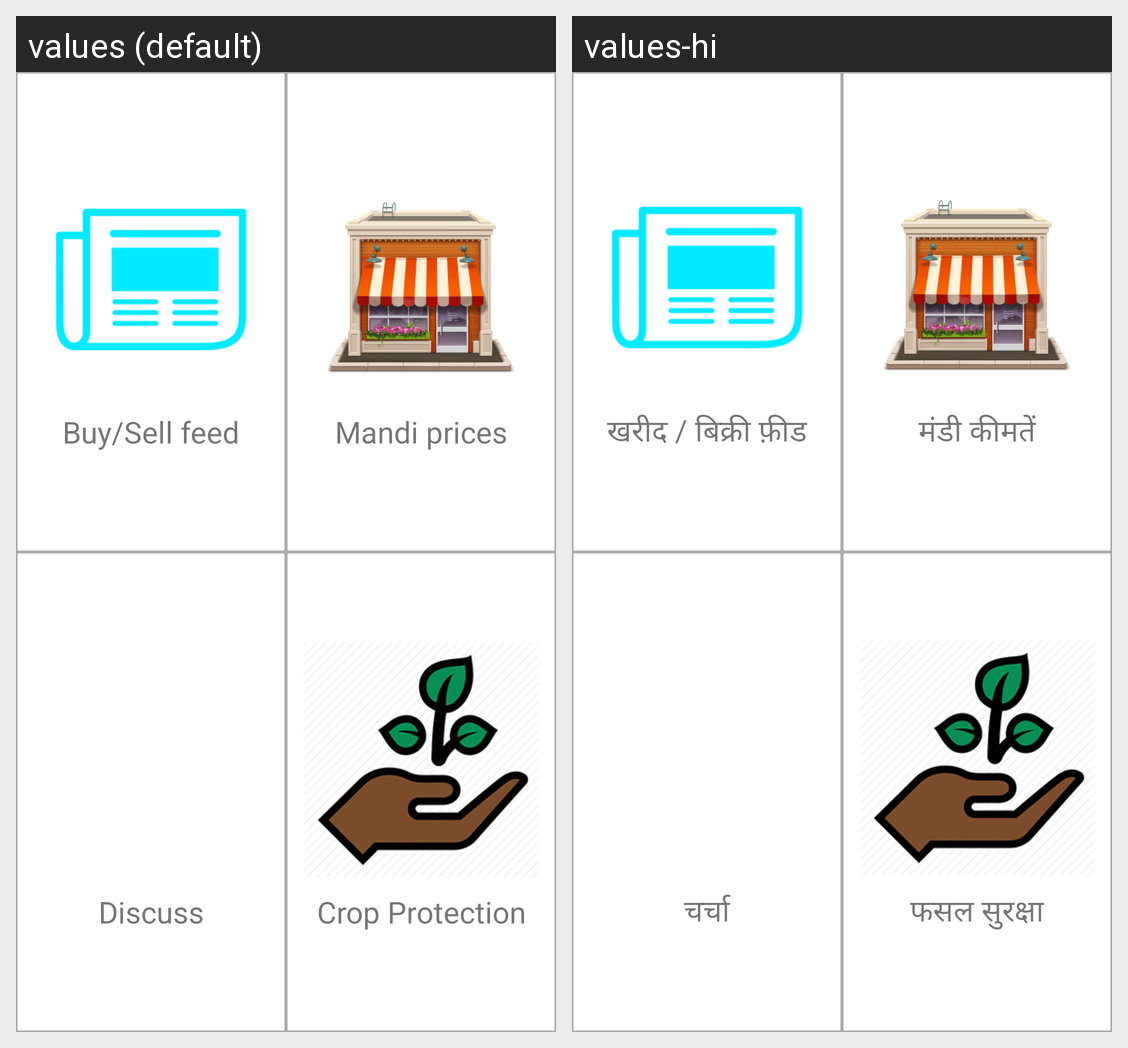

The same Android screen rendered under two of its app's locales, left to right. List the strings drawn on it with the default value and each locale's translation.
Android screen res/layout/activity_category_selection.xml rendered under 2 locales, left to right: values (default), values-hi. Device: Nexus 5 (rendered at 1080×1920; each locale shown at half size, 540×960, under a caption strip naming it); theme AppTheme.
Strings drawn on this screen, with the default value and each locale's value (text and hints the layout hard-codes, and strings that could not be matched under every locale, appear in the picture but are not listed):

buy_sell_feed
  values: Buy/Sell feed
  values-hi: खरीद / बिक्री फ़ीड

mandi_prices
  values: Mandi prices
  values-hi: मंडी कीमतें

discuss
  values: Discuss
  values-hi: चर्चा

crop_protection_title
  values: Crop Protection
  values-hi: फसल सुरक्षा
